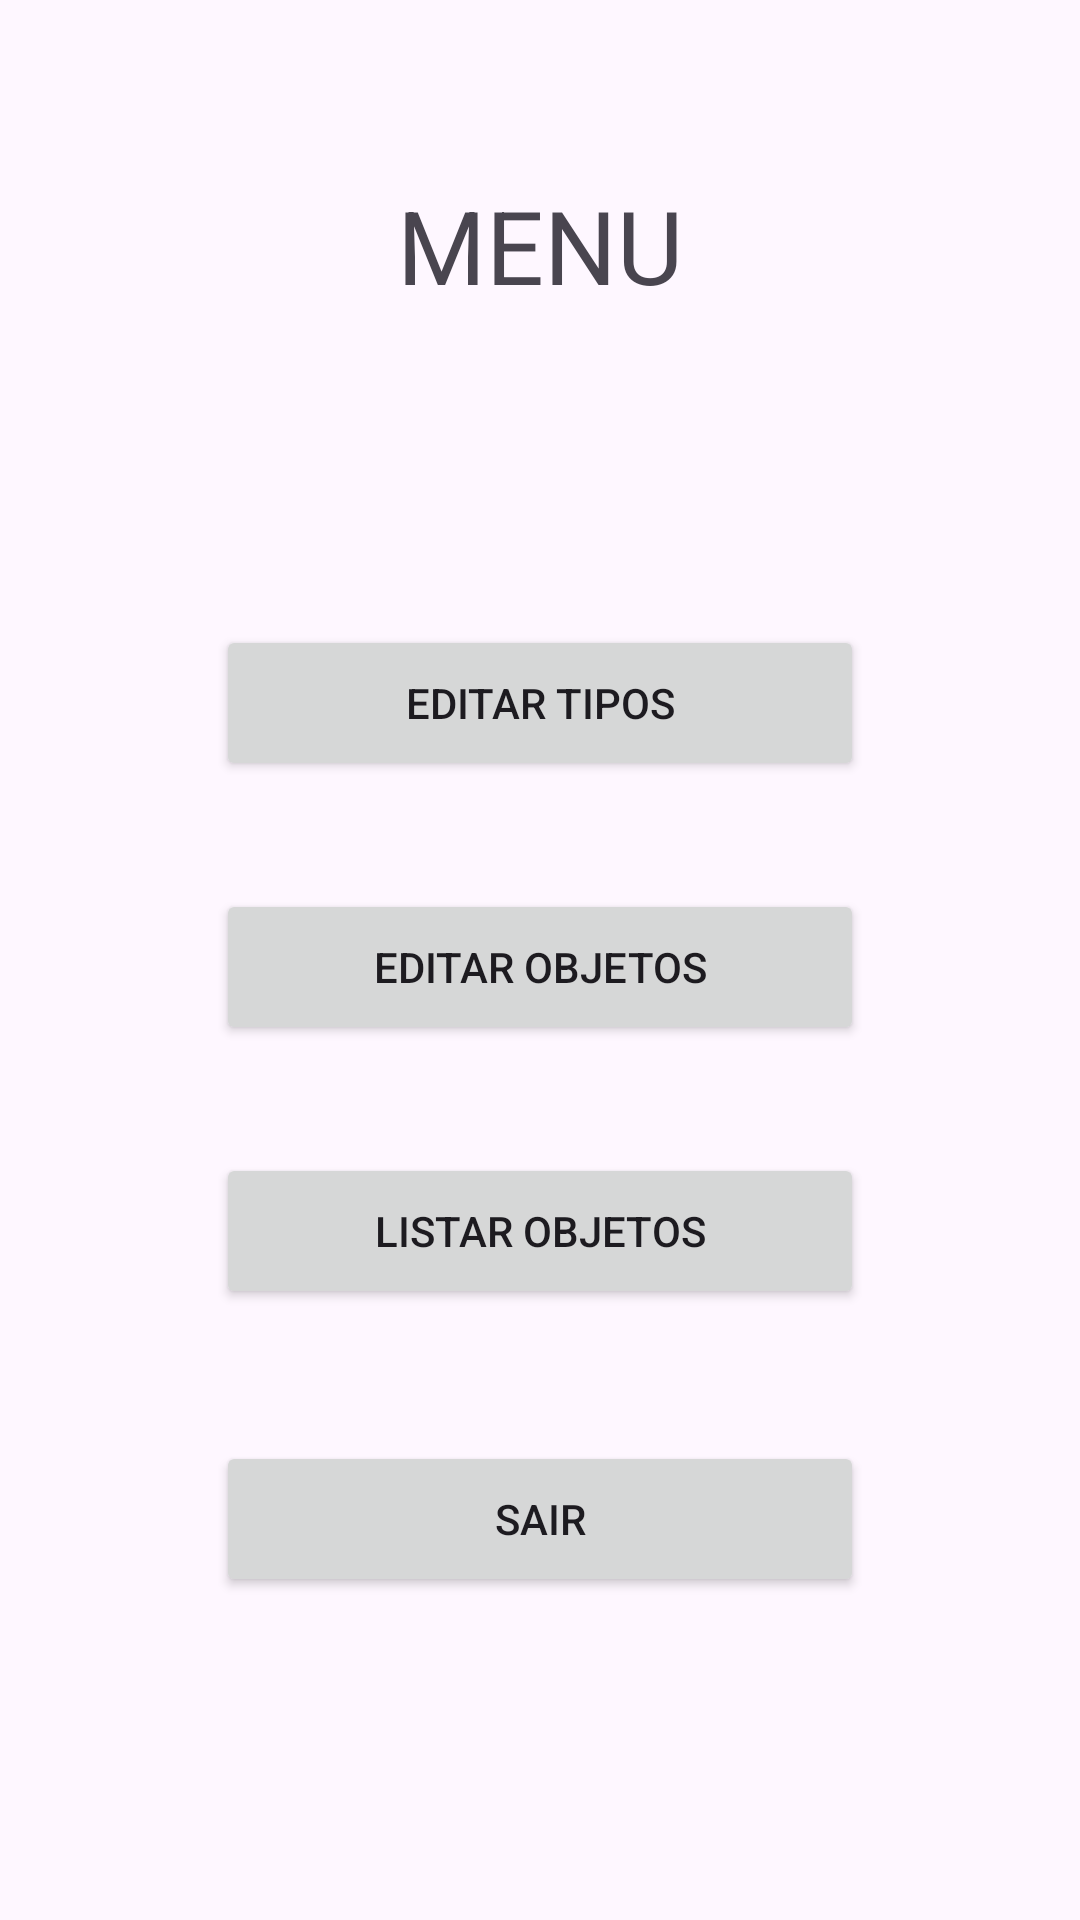

Layout XML and referenced resources for this Android screen:
<!-- AndroidManifest.xml: application theme Theme.SegundoTrabalho -->
<!-- res/layout/activity_main.xml -->
<androidx.constraintlayout.widget.ConstraintLayout xmlns:android="http://schemas.android.com/apk/res/android"
    xmlns:app="http://schemas.android.com/apk/res-auto"
    xmlns:tools="http://schemas.android.com/tools"
    android:layout_width="match_parent"
    android:layout_height="match_parent"
    tools:context=".MainActivity">


    <TextView
        android:id="@+id/menuId"
        android:layout_width="wrap_content"
        android:layout_height="wrap_content"
        android:layout_marginTop="59dp"
        android:text="@string/menu"
        android:textSize="34sp"
        app:layout_constraintEnd_toEndOf="parent"
        app:layout_constraintStart_toStartOf="parent"
        app:layout_constraintTop_toTopOf="parent" />

    <Button
        android:id="@+id/buttonEditarTipoId"
        android:layout_width="0dp"
        android:layout_height="52dp"
        android:layout_marginTop="104dp"
        android:onClick="abrirTelaEditarTipo"
        android:text="@string/editar_tipo"
        app:layout_constraintEnd_toEndOf="parent"
        app:layout_constraintStart_toStartOf="parent"
        app:layout_constraintTop_toBottomOf="@id/menuId"
        app:layout_constraintWidth_percent="0.6" />

    <Button
        android:id="@+id/buttonEditarObjetoId"
        android:layout_width="0dp"
        android:layout_height="52dp"
        android:layout_marginTop="36dp"
        android:onClick="abrirTelaEditarObjeto"
        android:text="@string/editar_objeto"
        app:layout_constraintEnd_toEndOf="parent"
        app:layout_constraintStart_toStartOf="parent"
        app:layout_constraintTop_toBottomOf="@id/buttonEditarTipoId"
        app:layout_constraintWidth_percent="0.6" />

    <Button
        android:id="@+id/buttonListarObjetosId"
        android:layout_width="0dp"
        android:layout_height="52dp"
        android:layout_marginTop="36dp"
        android:onClick="abrirTelaListarObjetos"
        android:text="@string/listar_objetos"
        app:layout_constraintEnd_toEndOf="parent"
        app:layout_constraintStart_toStartOf="parent"
        app:layout_constraintTop_toBottomOf="@id/buttonEditarObjetoId"
        app:layout_constraintWidth_percent="0.6" />

    <Button
        android:id="@+id/buttonSairId"
        android:layout_width="0dp"
        android:layout_height="52dp"
        android:layout_marginTop="44dp"
        android:onClick="sairApp"
        android:text="@string/sair"
        app:layout_constraintEnd_toEndOf="parent"
        app:layout_constraintStart_toStartOf="parent"
        app:layout_constraintTop_toBottomOf="@id/buttonListarObjetosId"
        app:layout_constraintWidth_percent="0.6" />

</androidx.constraintlayout.widget.ConstraintLayout>
<!-- resources referenced by this layout -->
<resources>
  <string name="editar_objeto">EDITAR OBJETOS</string>
  <string name="editar_tipo">EDITAR TIPOS</string>
  <string name="listar_objetos">LISTAR OBJETOS</string>
  <string name="menu">MENU</string>
  <string name="sair">SAIR</string>
  <style name="Theme.SegundoTrabalho" parent="Base.Theme.SegundoTrabalho" />
  <style name="Base.Theme.SegundoTrabalho" parent="Theme.Material3.DayNight.NoActionBar">
          
          
      </style>
</resources>
